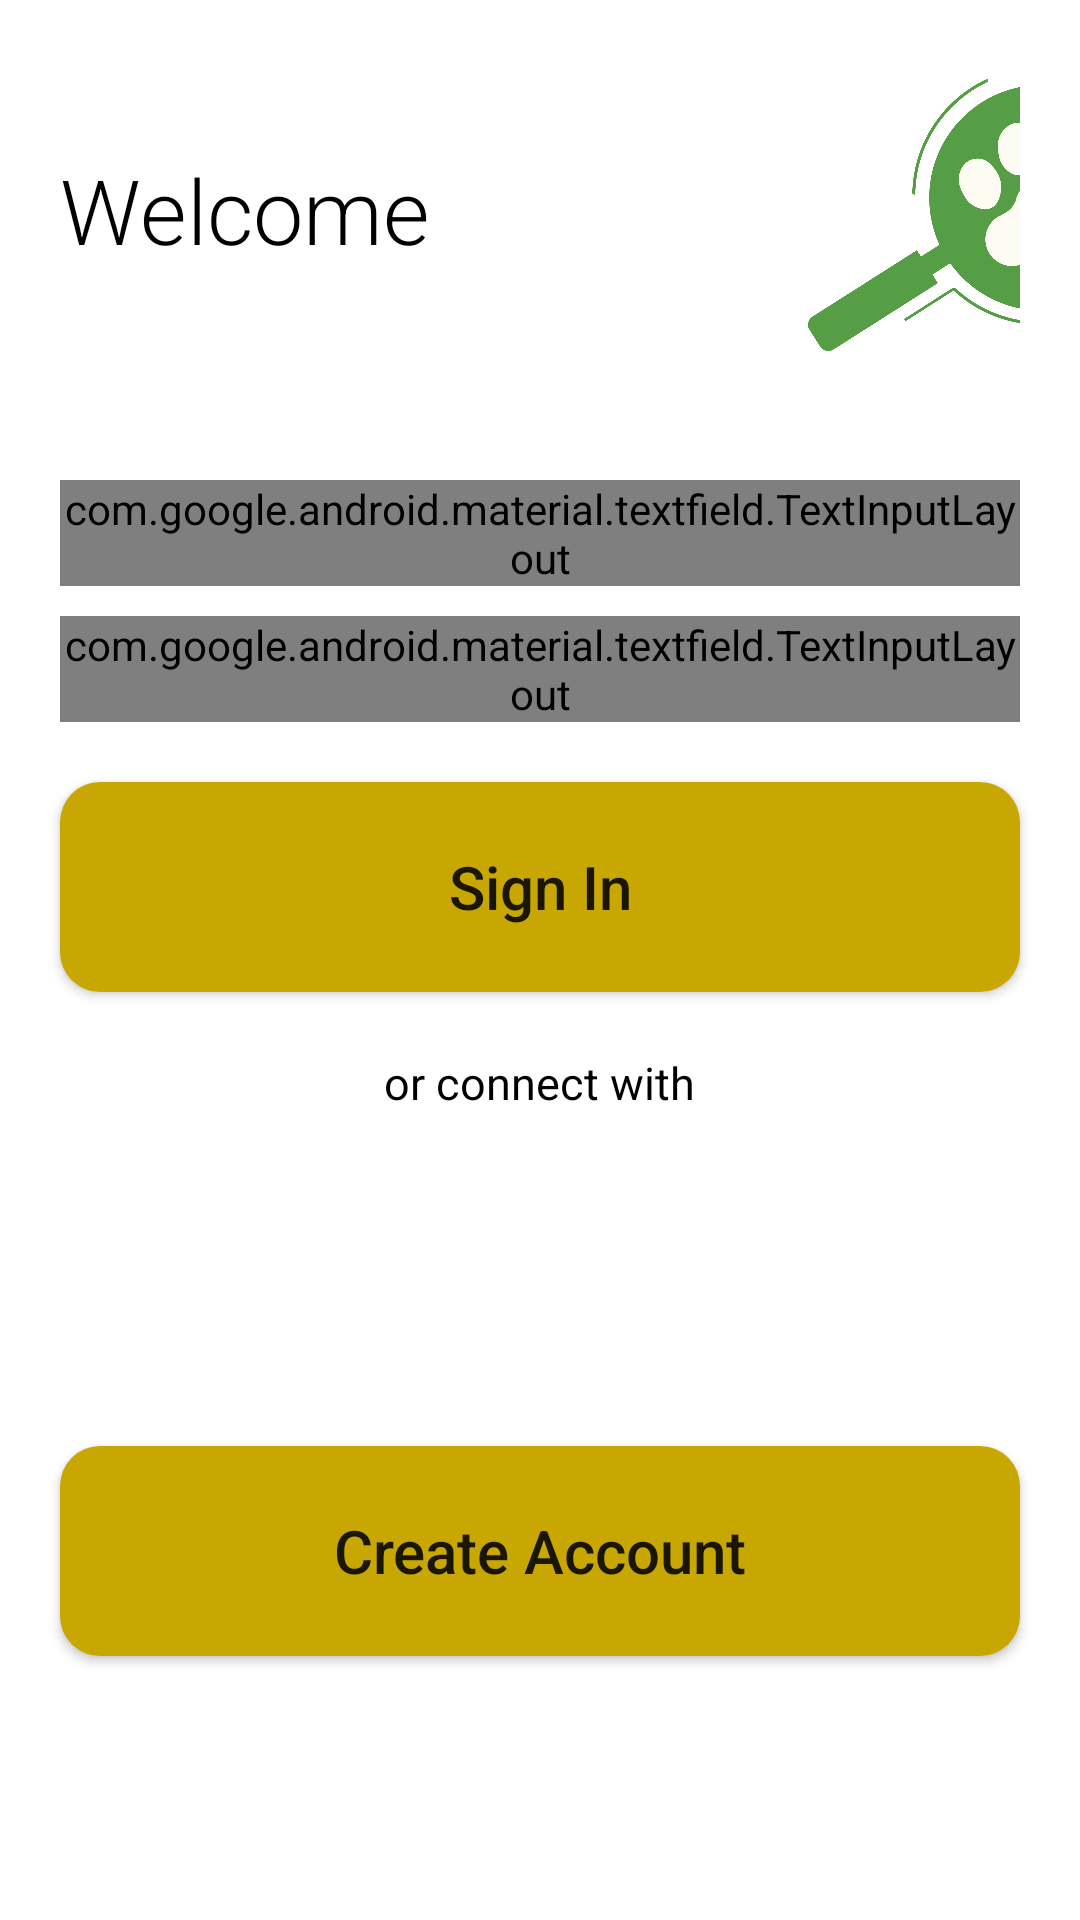

Produce the Android XML layout that renders to this screen, including the resource entries it uses.
<!-- AndroidManifest.xml: application theme AppTheme -->
<!-- res/layout/activity_login.xml -->
<?xml version="1.0" encoding="utf-8"?>
<androidx.constraintlayout.widget.ConstraintLayout
        xmlns:android="http://schemas.android.com/apk/res/android"
        xmlns:tools="http://schemas.android.com/tools"
        xmlns:app="http://schemas.android.com/apk/res-auto"
        android:layout_width="match_parent"
        android:layout_height="match_parent"
        tools:context=".Login">
    <LinearLayout
            android:layout_width="match_parent"
            android:layout_height="match_parent"
            android:id="@+id/maii_layout_login"
            android:gravity="top|center"
            android:background="#ffff"
            android:orientation="vertical"
    >
        <LinearLayout
                android:layout_width="match_parent"
                android:layout_height="wrap_content"
                android:orientation="horizontal"
                android:gravity="center|left"
                android:layout_marginLeft="20dp"
                android:layout_marginRight="20dp"
                android:layout_marginTop="10dp"
                android:layout_marginBottom="20dp">
            <TextView
                    android:layout_width="wrap_content"
                    android:layout_height="wrap_content"
                    android:text="Welcome"
                    android:textColor="#000"
                    android:textSize="30dp"
                    android:layout_marginRight="126dp"
                    android:fontFamily="sans-serif-light"/>

            <ImageView
                    android:layout_width="120dp"
                    android:layout_height="120dp"
                    android:src="@drawable/logo"/>
        </LinearLayout>
        <com.google.android.material.textfield.TextInputLayout
                android:id="@+id/name_text_input"
                style="@style/Widget.MaterialComponents.TextInputLayout.OutlinedBox"
                android:layout_width="match_parent"
                android:layout_height="wrap_content"
                android:layout_marginLeft="20dp"
                android:layout_marginRight="20dp"
                android:layout_marginTop="10dp"
                tools:ignore="MissingClass">
            <com.google.android.material.textfield.TextInputEditText
                    android:id="@+id/login_edit_text"
                    android:layout_width="match_parent"
                    android:layout_height="70dp"
                    android:hint="Login"/>
        </com.google.android.material.textfield.TextInputLayout>
        <com.google.android.material.textfield.TextInputLayout
                android:id="@+id/password_text_input"
                style="@style/Widget.MaterialComponents.TextInputLayout.OutlinedBox"
                android:layout_width="match_parent"
                app:passwordToggleEnabled="true"
                android:layout_height="wrap_content"
                android:layout_marginLeft="20dp"
                android:layout_marginRight="20dp"
                android:layout_marginTop="10dp"
                tools:ignore="MissingClass">
            <com.google.android.material.textfield.TextInputEditText
                    android:id="@+id/password_edit_text"
                    android:layout_width="match_parent"
                    android:layout_height="70dp"
                    android:inputType="textPassword"
                    android:hint="Password"/>
        </com.google.android.material.textfield.TextInputLayout>

        <Button
                android:id="@+id/signIn_button"
                android:layout_width="match_parent"
                android:layout_height="70dp"
                android:layout_marginLeft="20dp"
                android:layout_marginRight="20dp"
                android:layout_marginTop="20dp"
                android:textSize="20dp"
                android:text="Sign In"
                android:textAllCaps="false"
                android:background="@drawable/rounded_button"
                android:radius = "20px"
        />
        <TextView
                android:layout_width="wrap_content"
                android:layout_height="wrap_content"
                android:text="or connect with"
                android:textColor="#000"
                android:textSize="15dp"
                android:gravity="center"
                android:layout_marginTop="20dp"
                android:layout_marginBottom="20dp"/>
        <LinearLayout
                android:layout_width="match_parent"
                android:layout_height="61dp"
                android:orientation="horizontal"
                android:layout_marginRight="60dp"
                android:layout_marginLeft="60dp"
                android:gravity="center">
            <ImageView
                    android:id="@+id/facebook_button"
                    android:layout_width="60dp"
                    android:layout_height="60dp"
                    android:layout_marginRight="25dp"
                    android:src="@drawable/facebook"/>
            <ImageView
                    android:id="@+id/google_button"
                    android:layout_width="60dp"
                    android:layout_height="60dp"
                    android:layout_marginLeft="25dp"
                    android:src="@drawable/google"/>

        </LinearLayout>
        <Button android:id="@+id/register_button"
                android:layout_width="match_parent"
                android:layout_height="70dp"
                android:layout_marginLeft="20dp"
                android:layout_marginRight="20dp"
                android:layout_marginTop="30dp"
                android:textSize="20dp"
                android:text="Create Account"
                android:textAllCaps="false"
                android:background="@drawable/rounded_button"/>
    </LinearLayout>

</androidx.constraintlayout.widget.ConstraintLayout>
<!-- resources referenced by this layout -->
<resources>
  <!-- drawable logo: png bitmap (drawable, 64902 bytes) -->
  <!-- drawable rounded_button (drawable) -->
  <?xml version="1.0" encoding="utf-8"?>
  <shape xmlns:android="http://schemas.android.com/apk/res/android"
              android:shape="rectangle">
      <corners android:radius="40px"/>
      <solid android:color="@color/buttonColor"/>
  
  </shape>
  <style name="AppTheme" parent="Theme.AppCompat.Light.NoActionBar">
          
          <item name="colorPrimary">@color/colorPrimary</item>
          <item name="colorPrimaryDark">@color/colorPrimaryDark</item>
          <item name="colorAccent">@color/colorLabelFocused</item>
      </style>
  <color name="buttonColor">#c8a703</color>
  <color name="colorPrimary">#6200EE</color>
  <color name="colorPrimaryDark">#3700B3</color>
  <color name="colorLabelFocused">#418633</color>
</resources>
